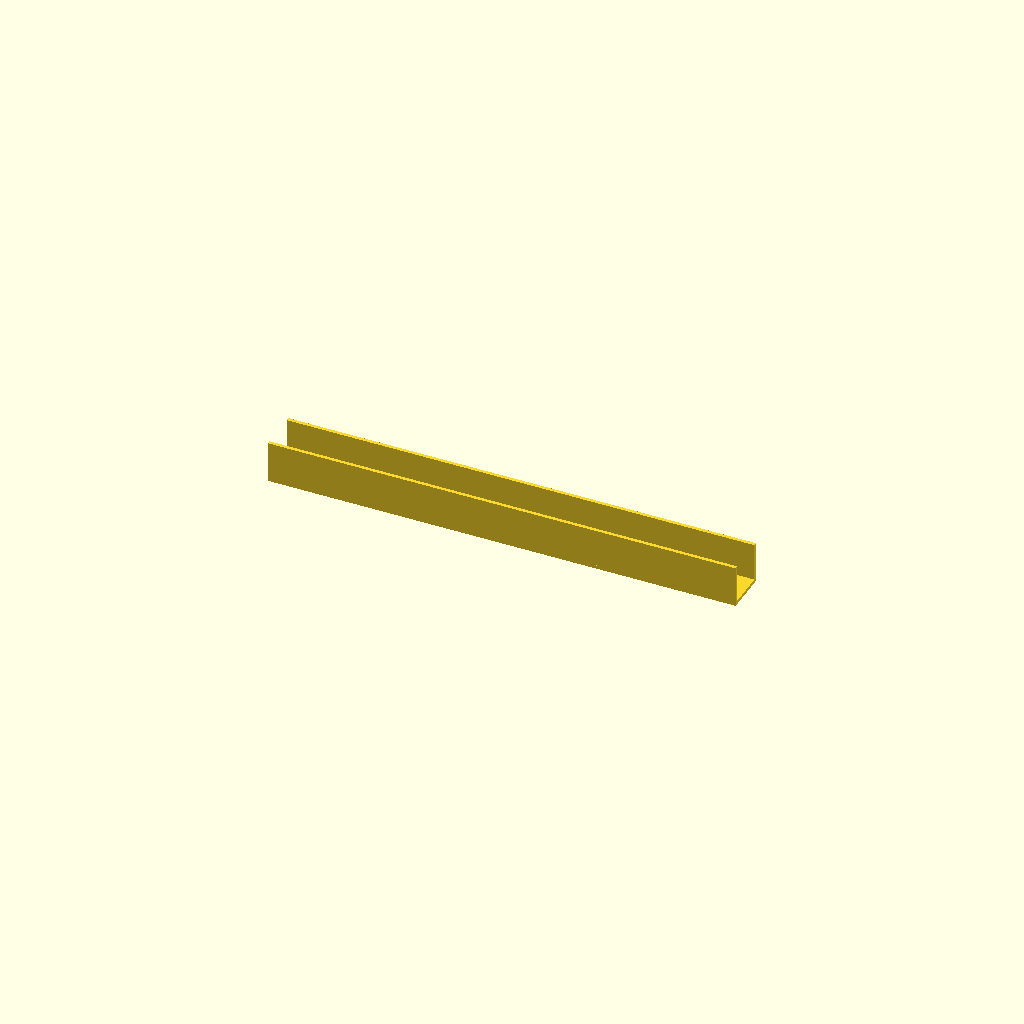
Cell 1: the model at its default parameters.
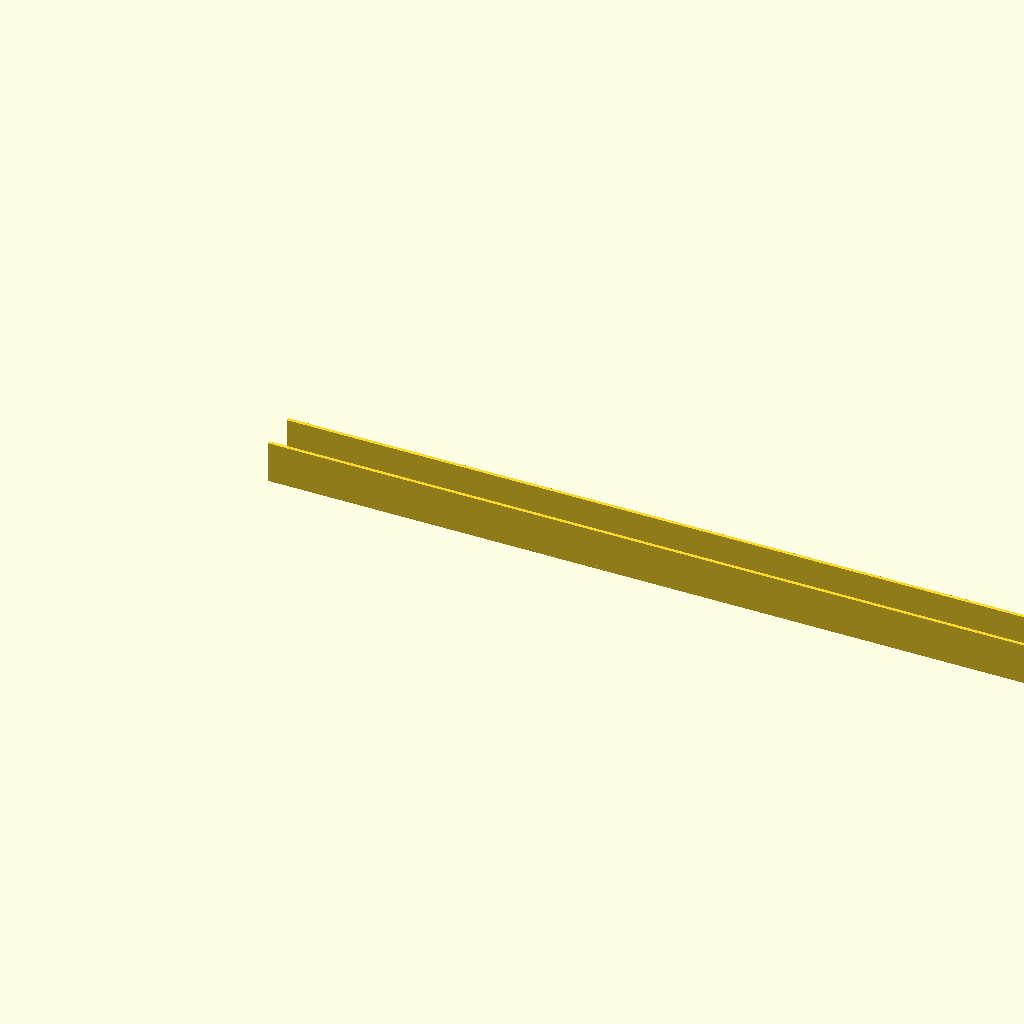
Cell 2 — length set to 320, the other parameters unchanged.
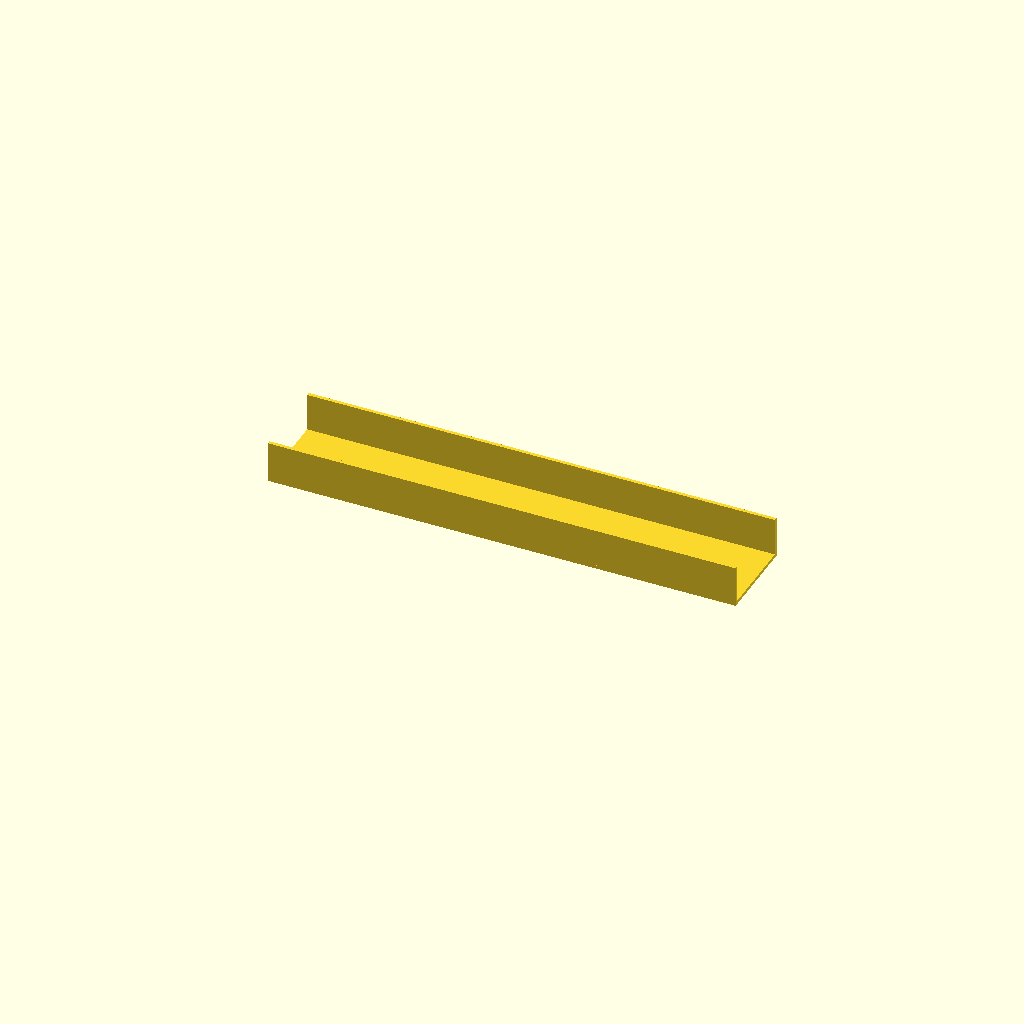
Cell 3: the same model with base_width = 30.
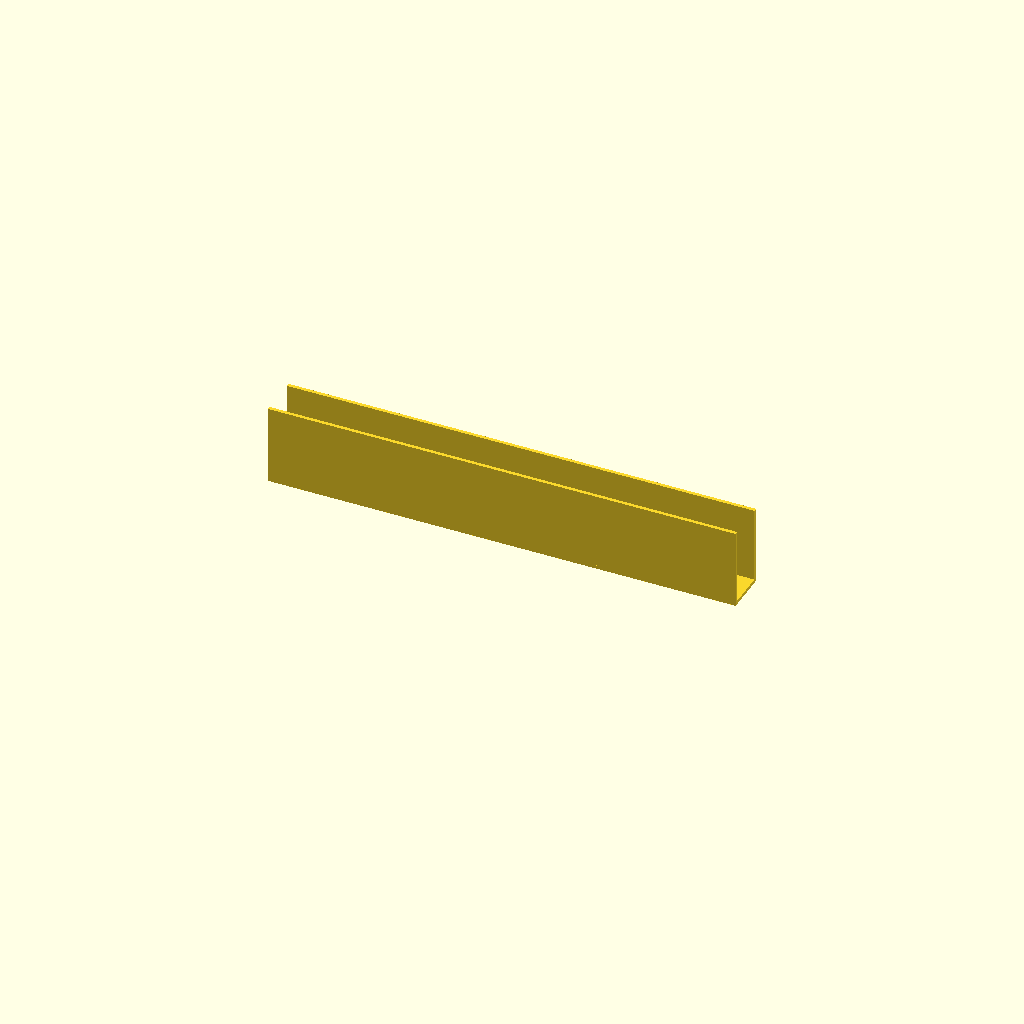
Cell 4: the same model with wall_height = 26.
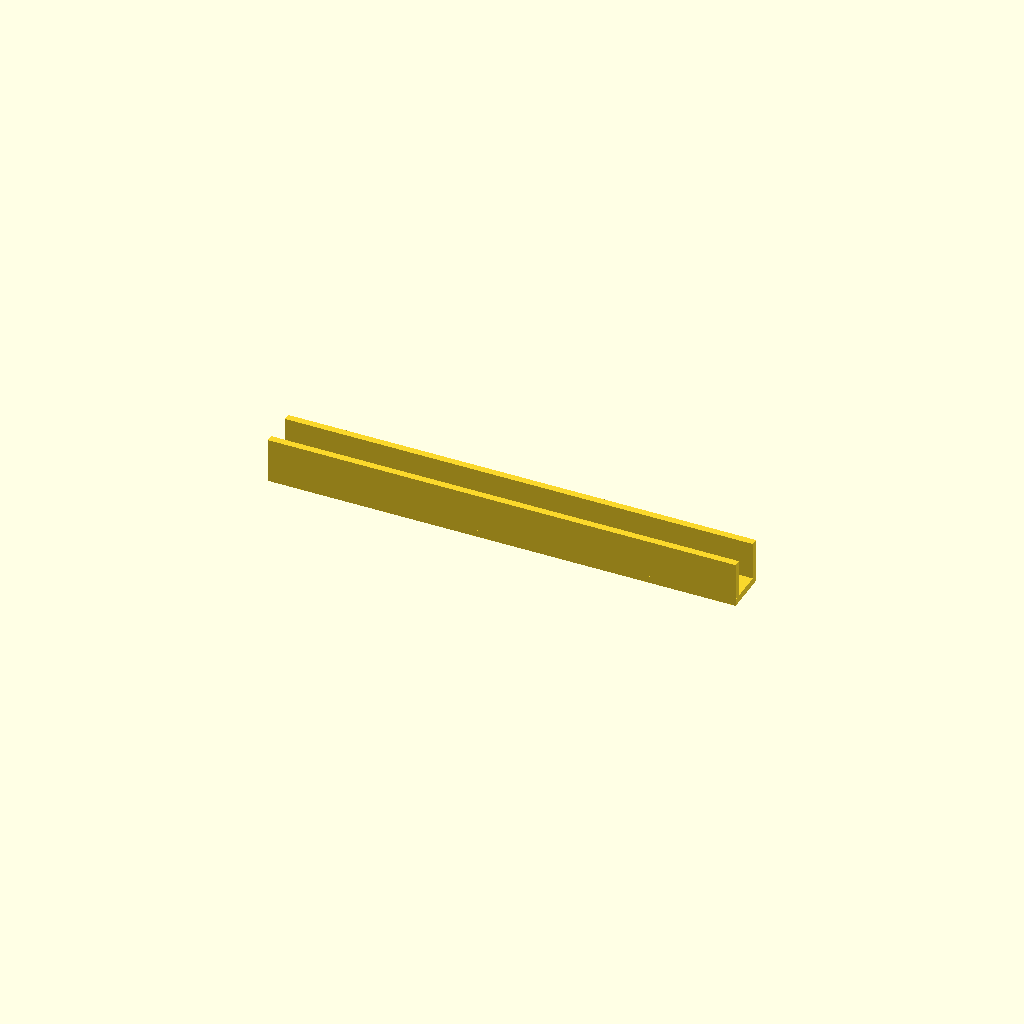
Cell 5: the same model with thickness = 2.4.
One fixed orthographic camera (rotation 55°, 0°, 25°; colour scheme Cornfield) for every cell.
The OpenSCAD source (.pytest_tmp/test_one_button_fix_covers_eac0/artifacts/b8f34427838e6ea7f5c38dd2252e3e447da6c201a2e9f5ad52844ce87551d5e2.scad):
// ScienceClaw nominal U-channel. All dimensions in millimeters.
// Clamp the first clamp_length along x. No holes or clamp reinforcement.
// Print parameters, layer orientation, material batch, and actual dimensions
// must be recorded separately; this file does not prescribe a qualified process.
length = 160;
clamp_length = 25;
base_width = 15;
wall_height = 13;
thickness = 1.2;
assert(length > clamp_length && clamp_length > 0);
assert(base_width > 2 * thickness && thickness > 0 && wall_height >= 0);
union() {
    cube([length, base_width, thickness]);
    if (wall_height > 0) {
        translate([0, 0, thickness]) cube([length, thickness, wall_height]);
        translate([0, base_width - thickness, thickness]) cube([length, thickness, wall_height]);
    }
}
Parameter table extracted from the source (name, type, default, range or options):
length: number, default 160
clamp_length: number, default 25
base_width: number, default 15
wall_height: number, default 13
thickness: number, default 1.2
